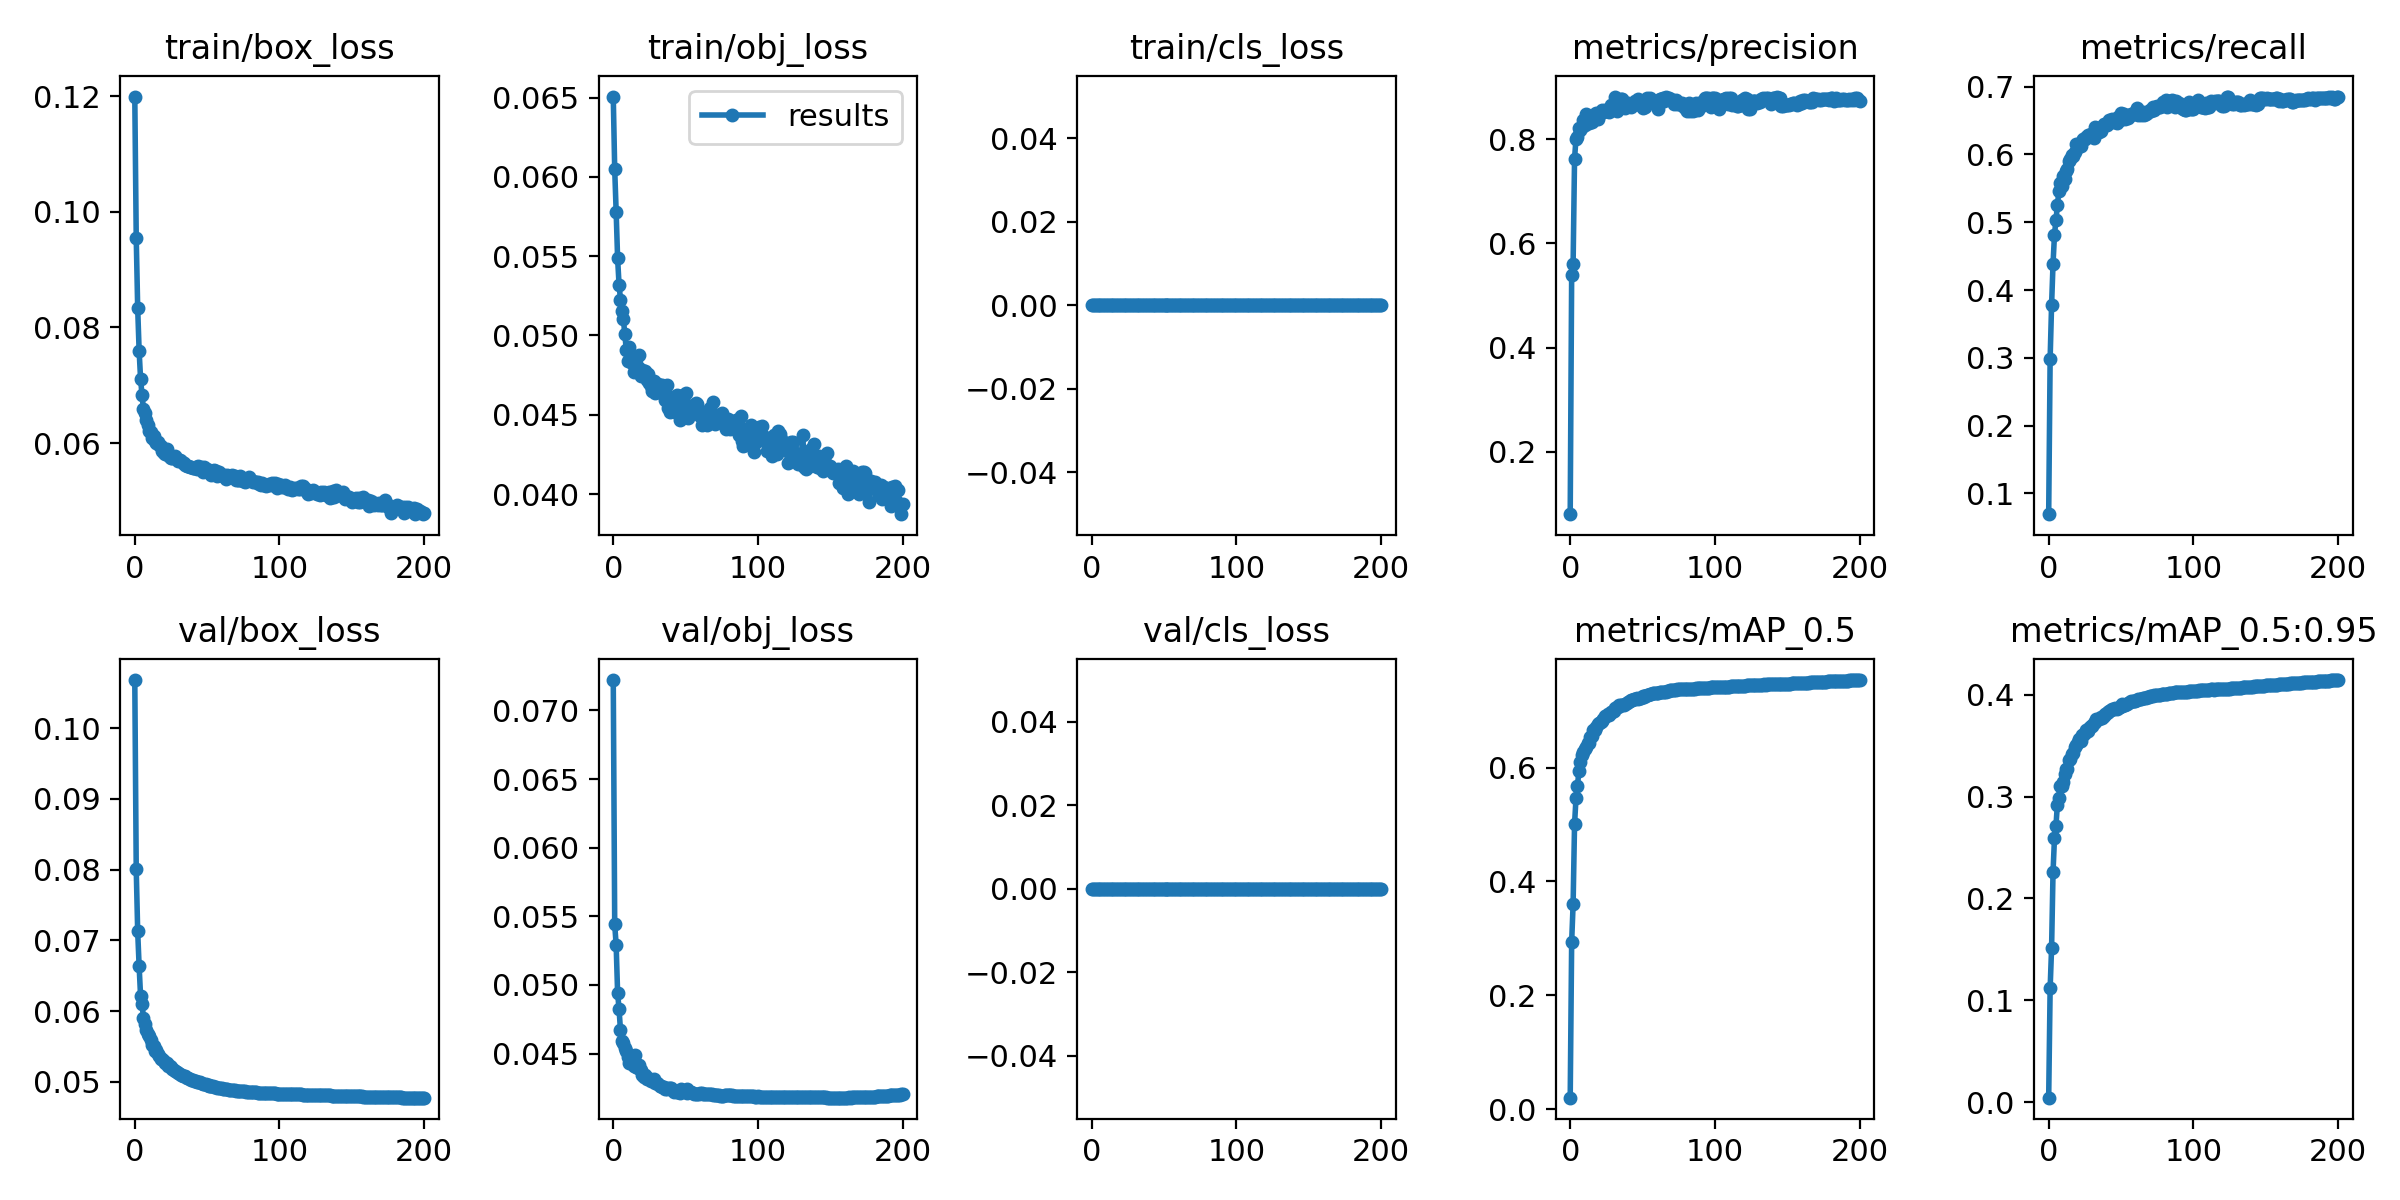

The table this chart was drawn from, first rows:
epoch, train/box_loss, train/obj_loss, train/cls_loss, metrics/precision, metrics/recall, metrics/mAP_0.5, metrics/mAP_0.5:0.95, val/box_loss, val/obj_loss, val/cls_loss, x/lr0, x/lr1, x/lr2
0, 0.12, 0.06506, 0, 0.08042, 0.06924, 0.01999, 0.004249, 0.1068, 0.07221, 0, 0.003329, 0.003329, 0.07004
1, 0.09554, 0.06047, 0, 0.5397, 0.2984, 0.2939, 0.1115, 0.08004, 0.05441, 0, 0.006662, 0.006662, 0.04004
2, 0.08337, 0.0578, 0, 0.5604, 0.3777, 0.3598, 0.1512, 0.07127, 0.05292, 0, 0.009995, 0.009995, 0.01004
3, 0.07598, 0.05487, 0, 0.763, 0.4386, 0.5009, 0.2258, 0.06635, 0.04944, 0, 0.009998, 0.009998, 0.009998
4, 0.07109, 0.05321, 0, 0.8011, 0.4813, 0.5462, 0.2592, 0.06211, 0.04824, 0, 0.009998, 0.009998, 0.009998
5, 0.06832, 0.05227, 0, 0.8044, 0.5028, 0.5681, 0.2706, 0.06104, 0.04669, 0, 0.009996, 0.009996, 0.009996
6, 0.06586, 0.05156, 0, 0.8211, 0.5257, 0.5935, 0.292, 0.05904, 0.0459, 0, 0.009994, 0.009994, 0.009994
7, 0.06516, 0.05103, 0, 0.8169, 0.5455, 0.6102, 0.2987, 0.05815, 0.04577, 0, 0.009991, 0.009991, 0.009991
8, 0.06408, 0.05008, 0, 0.8238, 0.5579, 0.6223, 0.3102, 0.05727, 0.04539, 0, 0.009988, 0.009988, 0.009988
9, 0.06306, 0.0491, 0, 0.8366, 0.5541, 0.6267, 0.3105, 0.05675, 0.04516, 0, 0.009984, 0.009984, 0.009984
10, 0.06209, 0.0484, 0, 0.8272, 0.5676, 0.6332, 0.3147, 0.05648, 0.04478, 0, 0.00998, 0.00998, 0.00998
11, 0.062, 0.04925, 0, 0.8492, 0.5635, 0.6362, 0.3223, 0.05587, 0.04434, 0, 0.009975, 0.009975, 0.009975
12, 0.06085, 0.04852, 0, 0.8346, 0.576, 0.643, 0.3273, 0.05518, 0.04457, 0, 0.00997, 0.00997, 0.00997
13, 0.06121, 0.04825, 0, 0.8311, 0.5789, 0.644, 0.327, 0.05504, 0.04469, 0, 0.009964, 0.009964, 0.009964
14, 0.06044, 0.04773, 0, 0.8349, 0.5903, 0.6543, 0.3363, 0.05435, 0.04407, 0, 0.009958, 0.009958, 0.009958
15, 0.06007, 0.04837, 0, 0.8328, 0.5931, 0.6563, 0.3369, 0.05454, 0.04486, 0, 0.009952, 0.009952, 0.009952
16, 0.06019, 0.04854, 0, 0.8432, 0.5997, 0.6663, 0.3423, 0.05397, 0.04402, 0, 0.009945, 0.009945, 0.009945
17, 0.05973, 0.04804, 0, 0.8493, 0.5981, 0.6666, 0.3433, 0.0536, 0.04392, 0, 0.009937, 0.009937, 0.009937
18, 0.05942, 0.04878, 0, 0.8498, 0.603, 0.6718, 0.349, 0.05323, 0.04418, 0, 0.009929, 0.009929, 0.009929
19, 0.05871, 0.04744, 0, 0.839, 0.6155, 0.6772, 0.3503, 0.0532, 0.04378, 0, 0.00992, 0.00992, 0.00992
20, 0.0583, 0.04781, 0, 0.8491, 0.611, 0.6783, 0.3534, 0.05294, 0.04343, 0, 0.009911, 0.009911, 0.009911
21, 0.05817, 0.04752, 0, 0.8509, 0.6138, 0.6806, 0.3563, 0.05263, 0.04329, 0, 0.009902, 0.009902, 0.009902
22, 0.05894, 0.04773, 0, 0.8558, 0.6132, 0.6816, 0.355, 0.05263, 0.04347, 0, 0.009892, 0.009892, 0.009892
23, 0.058, 0.04719, 0, 0.8522, 0.6204, 0.6863, 0.3602, 0.05226, 0.04313, 0, 0.009881, 0.009881, 0.009881
24, 0.05763, 0.0476, 0, 0.857, 0.623, 0.69, 0.3607, 0.0522, 0.0432, 0, 0.00987, 0.00987, 0.00987
25, 0.05733, 0.047, 0, 0.8549, 0.6228, 0.6911, 0.3621, 0.05206, 0.04317, 0, 0.009859, 0.009859, 0.009859
26, 0.05737, 0.04685, 0, 0.8558, 0.6257, 0.694, 0.365, 0.0518, 0.04302, 0, 0.009847, 0.009847, 0.009847
27, 0.05751, 0.04648, 0, 0.853, 0.6283, 0.6925, 0.3643, 0.05173, 0.04306, 0, 0.009834, 0.009834, 0.009834
28, 0.05781, 0.04712, 0, 0.8658, 0.6276, 0.6986, 0.3673, 0.05153, 0.04313, 0, 0.009821, 0.009821, 0.009821
29, 0.05729, 0.0464, 0, 0.8585, 0.6295, 0.6984, 0.369, 0.05143, 0.04284, 0, 0.009808, 0.009808, 0.009808
30, 0.05698, 0.04644, 0, 0.8668, 0.6275, 0.6993, 0.3694, 0.05126, 0.04285, 0, 0.009794, 0.009794, 0.009794
31, 0.05699, 0.04692, 0, 0.8806, 0.6246, 0.7041, 0.3726, 0.05111, 0.04279, 0, 0.00978, 0.00978, 0.00978
32, 0.05684, 0.04683, 0, 0.8538, 0.6411, 0.7064, 0.3737, 0.05103, 0.04267, 0, 0.009765, 0.009765, 0.009765
33, 0.05661, 0.04649, 0, 0.8602, 0.6389, 0.7074, 0.3764, 0.05087, 0.04261, 0, 0.00975, 0.00975, 0.00975
34, 0.05659, 0.04686, 0, 0.8682, 0.6391, 0.7096, 0.3764, 0.05087, 0.0426, 0, 0.009734, 0.009734, 0.009734
35, 0.05617, 0.04662, 0, 0.8774, 0.6333, 0.71, 0.3764, 0.05079, 0.04258, 0, 0.009718, 0.009718, 0.009718
36, 0.05599, 0.04591, 0, 0.8768, 0.6344, 0.7102, 0.3778, 0.05061, 0.04241, 0, 0.009701, 0.009701, 0.009701
37, 0.05607, 0.04689, 0, 0.8676, 0.6402, 0.71, 0.3776, 0.05051, 0.04244, 0, 0.009684, 0.009684, 0.009684
38, 0.05583, 0.0454, 0, 0.8609, 0.6445, 0.7121, 0.3791, 0.05042, 0.04251, 0, 0.009666, 0.009666, 0.009666
39, 0.05589, 0.04519, 0, 0.8674, 0.643, 0.7136, 0.3811, 0.05028, 0.0425, 0, 0.009648, 0.009648, 0.009648
40, 0.05563, 0.04533, 0, 0.8692, 0.6431, 0.7158, 0.3824, 0.05022, 0.04247, 0, 0.00963, 0.00963, 0.00963
41, 0.05573, 0.0461, 0, 0.8674, 0.6463, 0.7167, 0.3833, 0.05015, 0.04233, 0, 0.009611, 0.009611, 0.009611
42, 0.05581, 0.04563, 0, 0.8624, 0.6512, 0.7182, 0.3842, 0.05014, 0.04219, 0, 0.009592, 0.009592, 0.009592
43, 0.05559, 0.0452, 0, 0.8654, 0.6511, 0.7181, 0.3851, 0.04999, 0.04225, 0, 0.009572, 0.009572, 0.009572
44, 0.05598, 0.04626, 0, 0.8672, 0.6516, 0.7204, 0.3859, 0.04992, 0.04218, 0, 0.009551, 0.009551, 0.009551
45, 0.05572, 0.04583, 0, 0.8734, 0.6473, 0.7202, 0.3861, 0.04992, 0.04217, 0, 0.009531, 0.009531, 0.009531
46, 0.05584, 0.04466, 0, 0.8713, 0.6506, 0.7218, 0.3869, 0.04983, 0.04216, 0, 0.00951, 0.00951, 0.00951
47, 0.05505, 0.04535, 0, 0.8781, 0.6459, 0.721, 0.3864, 0.04975, 0.04241, 0, 0.009488, 0.009488, 0.009488
48, 0.05579, 0.04625, 0, 0.8666, 0.6546, 0.7218, 0.3871, 0.04973, 0.04228, 0, 0.009466, 0.009466, 0.009466
49, 0.05531, 0.04577, 0, 0.8696, 0.6513, 0.7223, 0.3879, 0.04969, 0.04225, 0, 0.009443, 0.009443, 0.009443
50, 0.05554, 0.04634, 0, 0.8593, 0.6614, 0.7259, 0.3886, 0.04959, 0.04221, 0, 0.009421, 0.009421, 0.009421
51, 0.05496, 0.04529, 0, 0.8648, 0.6596, 0.7267, 0.3906, 0.04948, 0.04215, 0, 0.009397, 0.009397, 0.009397
51, 0.05508, 0.04502, 0, 0.8707, 0.6531, 0.7251, 0.3886, 0.04954, 0.0424, 0, 0.009397, 0.009397, 0.009397
52, 0.0549, 0.04478, 0, 0.861, 0.6598, 0.7256, 0.3904, 0.04947, 0.04225, 0, 0.009107, 0.009107, 0.009107
53, 0.05444, 0.04521, 0, 0.8785, 0.6519, 0.7269, 0.3902, 0.04943, 0.04219, 0, 0.009073, 0.009073, 0.009073
54, 0.0552, 0.04518, 0, 0.8747, 0.6547, 0.7281, 0.3907, 0.04937, 0.04217, 0, 0.009038, 0.009038, 0.009038
55, 0.05541, 0.04561, 0, 0.8788, 0.654, 0.7287, 0.3923, 0.04931, 0.04215, 0, 0.009003, 0.009003, 0.009003
56, 0.05509, 0.04557, 0, 0.8723, 0.6582, 0.7292, 0.3931, 0.04923, 0.04207, 0, 0.008967, 0.008967, 0.008967
57, 0.05437, 0.04575, 0, 0.8713, 0.6604, 0.7304, 0.3935, 0.04919, 0.04208, 0, 0.008931, 0.008931, 0.008931
58, 0.05491, 0.04567, 0, 0.872, 0.6602, 0.7306, 0.3935, 0.04918, 0.04206, 0, 0.008894, 0.008894, 0.008894
... 142 more rows
